Labelled photos from "split_data", an image-classification folder in mdtajuddin809/palm-Leaf-Disease-Detection. The possible labels are: boron deficiency, healthy, kalium, nitrogen deficiency.

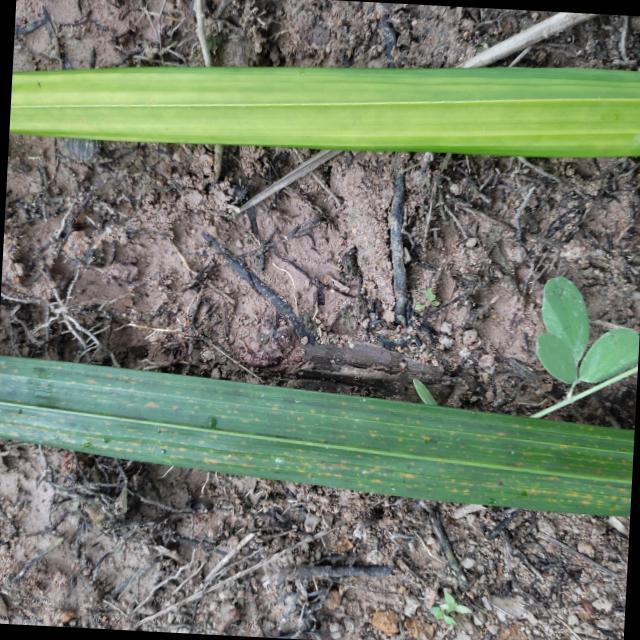
Label: nitrogen deficiency

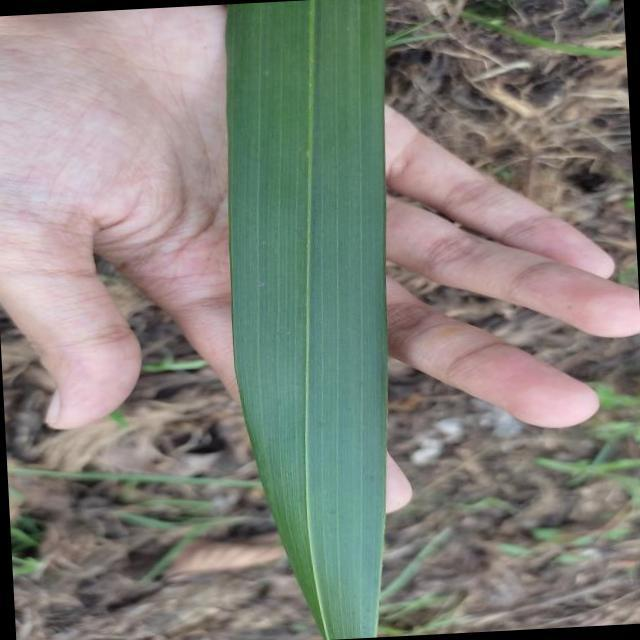
Label: healthy

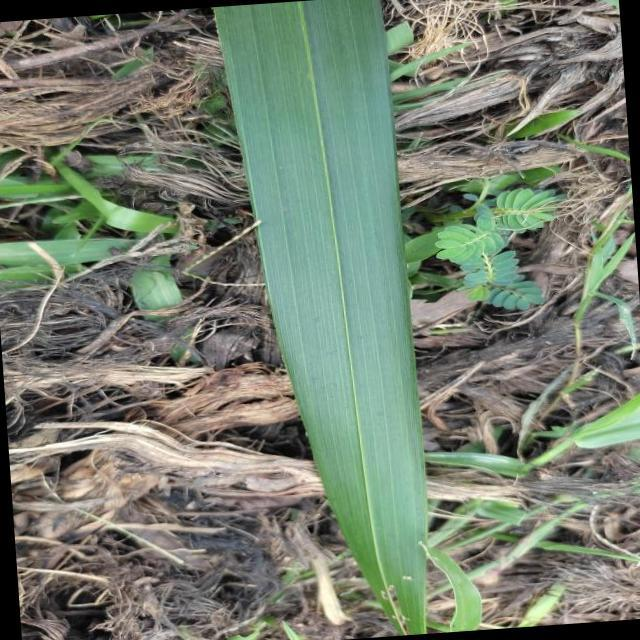
Label: boron deficiency

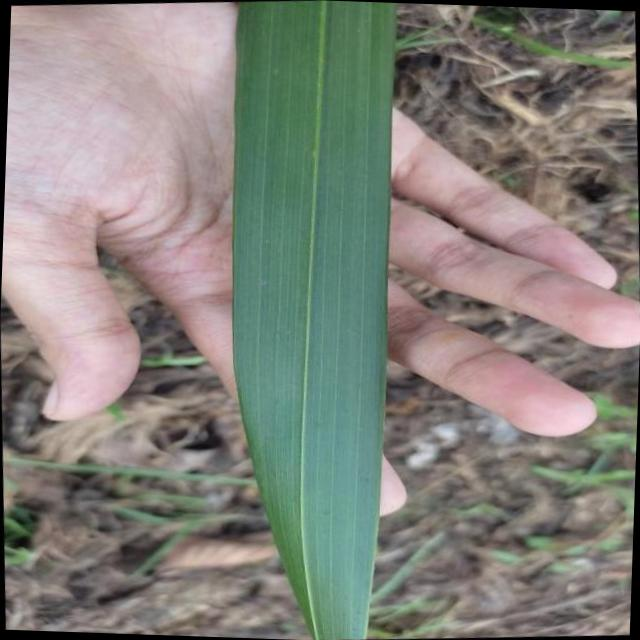
Label: healthy

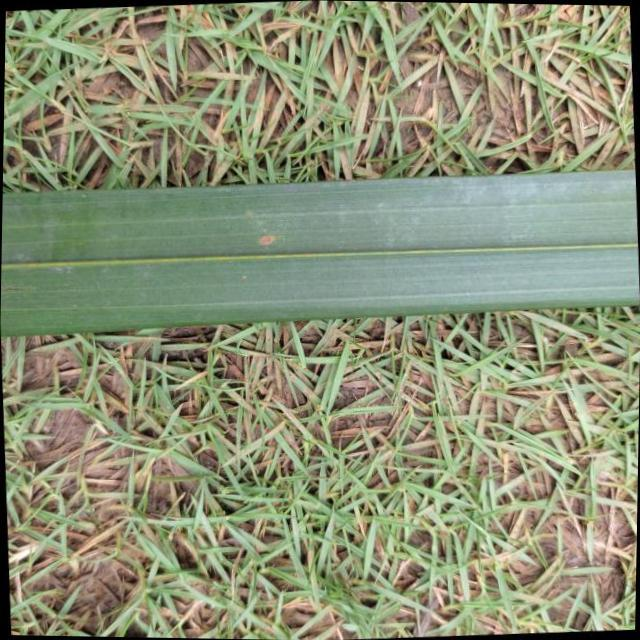
Label: kalium

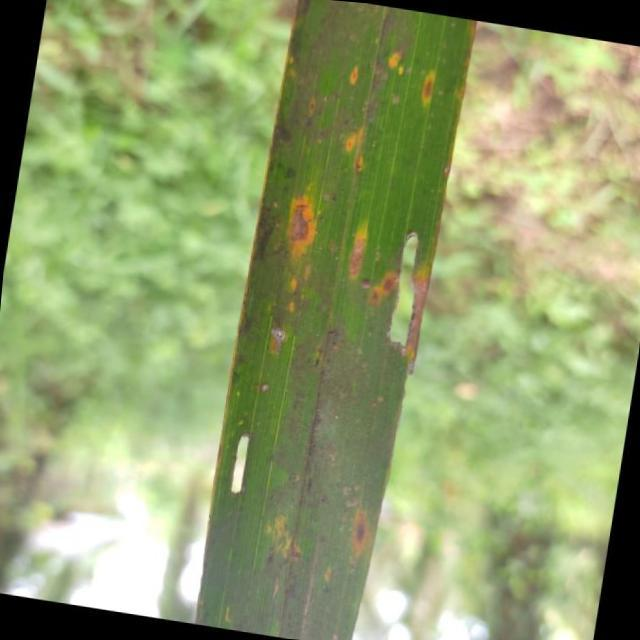
Label: kalium
